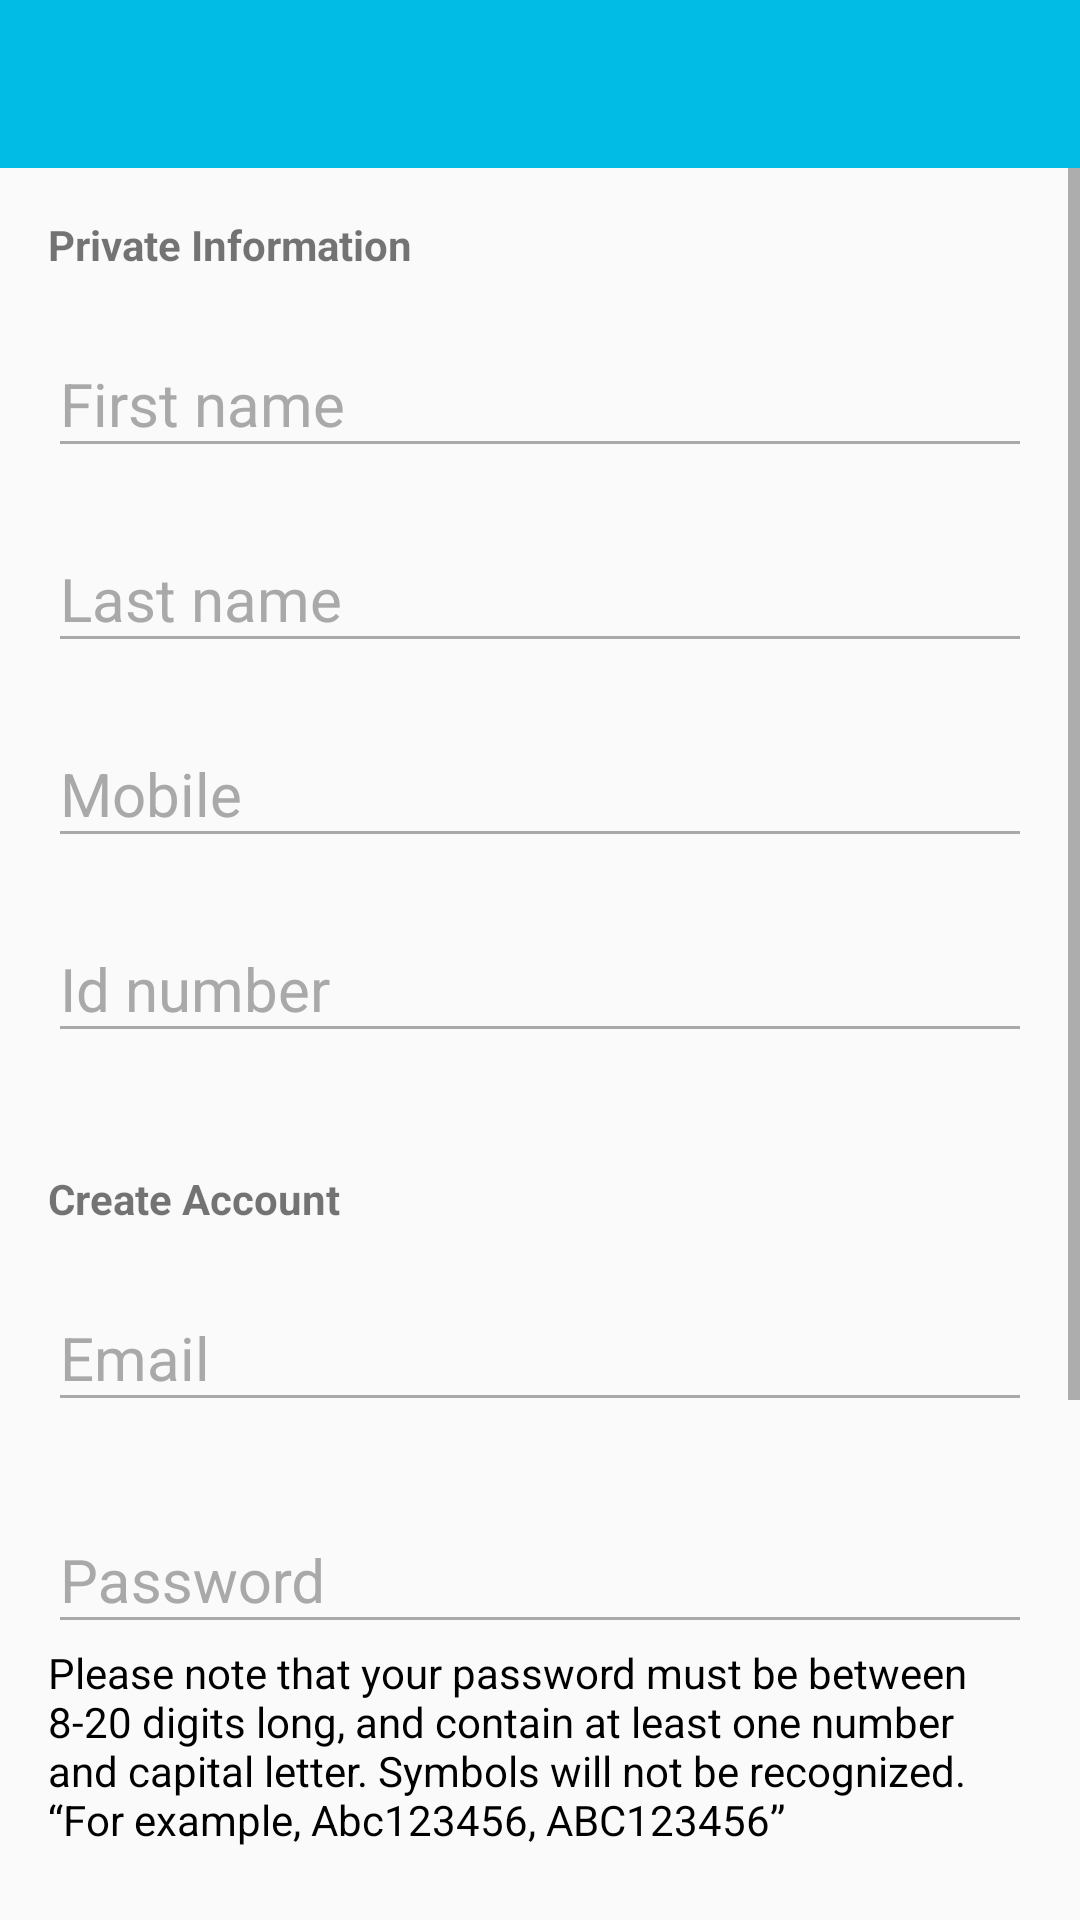

Reconstruct the res/layout file that produces this screen, plus the resources it refers to.
<!-- AndroidManifest.xml: application theme AppTheme -->
<!-- res/layout/activity_sign_up.xml -->
<?xml version="1.0" encoding="utf-8"?>
<RelativeLayout xmlns:android="http://schemas.android.com/apk/res/android"
    xmlns:tools="http://schemas.android.com/tools"
    android:layout_width="match_parent"
    android:layout_height="match_parent"
    android:descendantFocusability="beforeDescendants"
    android:focusableInTouchMode="true"
    tools:context=".activity.signup.SignUPActivity">

    <LinearLayout
        android:layout_width="match_parent"
        android:layout_height="match_parent"
        android:orientation="vertical">

        <include
            android:id="@+id/toolbar"
            layout="@layout/toolbar"/>

        <ScrollView
            android:layout_width="match_parent"
            android:layout_height="wrap_content">

            <LinearLayout
                android:layout_width="match_parent"
                android:layout_height="match_parent"
                android:windowSoftInputMode="adjustPan|adjustResize"
                android:padding="16dp"
                android:orientation="vertical">

                <TextView
                    android:layout_width="match_parent"
                    android:layout_height="wrap_content"
                    android:text="@string/form_title_personal_data"
                    android:textStyle="bold"/>

                <View
                    android:layout_width="match_parent"
                    android:layout_height="10dp"/>

                <android.support.design.widget.TextInputLayout
                    android:layout_width="match_parent"
                    android:layout_height="wrap_content"
                    android:theme="@style/TextForm">

                    <EditText
                        android:id="@+id/first_name"
                        android:layout_width="match_parent"
                        android:layout_height="wrap_content"
                        android:hint="@string/form_hint_first_name"
                        android:textColor="@color/DarkGray"
                        android:imeOptions="actionNext"
                        android:inputType="text|textNoSuggestions|textCapWords"
                        android:singleLine="true"/>
                </android.support.design.widget.TextInputLayout>

                <View
                    android:layout_width="match_parent"
                    android:layout_height="10dp"/>

                <android.support.design.widget.TextInputLayout
                    android:layout_width="match_parent"
                    android:layout_height="wrap_content"
                    android:theme="@style/TextForm">

                    <EditText
                        android:id="@+id/last_name"
                        android:layout_width="match_parent"
                        android:layout_height="wrap_content"
                        android:hint="@string/form_hint_last_name"
                        android:textColor="@color/DarkGray"
                        android:imeOptions="actionNext"
                        android:inputType="text|textNoSuggestions|textCapWords"
                        android:singleLine="true"/>
                </android.support.design.widget.TextInputLayout>

                <View
                    android:layout_width="match_parent"
                    android:layout_height="10dp"/>

                <android.support.design.widget.TextInputLayout
                    android:layout_width="match_parent"
                    android:layout_height="wrap_content"
                    android:theme="@style/TextForm">

                    <EditText
                        android:id="@+id/mobile"
                        android:layout_width="match_parent"
                        android:layout_height="wrap_content"
                        android:hint="@string/form_hint_mobile"
                        android:textColor="@color/DarkGray"
                        android:imeOptions="actionNext"
                        android:maxLength="10"
                        android:inputType="phone"
                        android:singleLine="true"/>
                </android.support.design.widget.TextInputLayout>

                <View
                    android:layout_width="match_parent"
                    android:layout_height="10dp"/>

                <android.support.design.widget.TextInputLayout
                    android:layout_width="match_parent"
                    android:layout_height="wrap_content"
                    android:theme="@style/TextForm">

                    <EditText
                        android:id="@+id/id_number"
                        android:layout_width="match_parent"
                        android:layout_height="wrap_content"
                        android:hint="@string/form_hint_id_number"
                        android:textColor="@color/DarkGray"
                        android:imeOptions="actionNext"
                        android:maxLength="13"
                        android:inputType="phone"
                        android:singleLine="true"/>
                </android.support.design.widget.TextInputLayout>

                <TextView
                    android:id="@+id/id_error"
                    android:layout_width="match_parent"
                    android:layout_height="wrap_content" />

                <View
                    android:layout_width="match_parent"
                    android:layout_height="20dp"/>

                <TextView
                    android:layout_width="match_parent"
                    android:layout_height="wrap_content"
                    android:text="@string/form_title_sign_in_data"
                    android:textStyle="bold"/>

                <View
                    android:layout_width="match_parent"
                    android:layout_height="10dp"/>

                <android.support.design.widget.TextInputLayout
                    android:layout_width="match_parent"
                    android:layout_height="wrap_content"
                    android:theme="@style/TextForm">

                    <EditText
                        android:id="@+id/email_address"
                        android:layout_width="match_parent"
                        android:layout_height="wrap_content"
                        android:hint="@string/form_hint_email"
                        android:textColor="@color/DarkGray"
                        android:imeOptions="actionNext"
                        android:inputType="textEmailAddress|textNoSuggestions"
                        android:singleLine="true"/>
                </android.support.design.widget.TextInputLayout>

                <TextView
                    android:id="@+id/email_error"
                    android:layout_width="match_parent"
                    android:layout_height="wrap_content" />

                <android.support.design.widget.TextInputLayout
                    android:layout_width="match_parent"
                    android:layout_height="wrap_content"
                    android:theme="@style/TextForm">

                    <EditText
                        android:id="@+id/password"
                        android:layout_width="match_parent"
                        android:layout_height="wrap_content"
                        android:hint="@string/form_hint_password"
                        android:textColor="@color/DarkGray"
                        android:imeOptions="actionNext"
                        android:inputType="textPassword|textNoSuggestions"
                        android:maxLength="20"
                        android:singleLine="true"/>
                </android.support.design.widget.TextInputLayout>

                <TextView
                    android:id="@+id/hintPassword"
                    android:layout_width="wrap_content"
                    android:layout_height="wrap_content"
                    android:text="@string/form_password_policy"
                    android:textColor="@color/Black"/>

                <View
                    android:layout_width="match_parent"
                    android:layout_height="5dp"/>

                <android.support.design.widget.TextInputLayout
                    android:layout_width="match_parent"
                    android:layout_height="wrap_content"
                    android:theme="@style/TextForm">

                    <EditText
                        android:id="@+id/confirm_password"
                        android:layout_width="match_parent"
                        android:layout_height="wrap_content"
                        android:hint="@string/form_hint_confirm_password"
                        android:textColor="@color/DarkGray"
                        android:imeOptions="actionDone"
                        android:maxLength="20"
                        android:inputType="textPassword|textNoSuggestions"
                        android:singleLine="true"
                        android:requiresFadingEdge="horizontal"/>
                </android.support.design.widget.TextInputLayout>

                <TextView
                    android:id="@+id/confirmPasswordStatus"
                    android:layout_width="match_parent"
                    android:layout_height="wrap_content" />

                <View
                    android:layout_width="match_parent"
                    android:layout_height="10dp"/>

                <LinearLayout
                    android:layout_width="match_parent"
                    android:layout_height="wrap_content"
                    android:orientation="horizontal">

                    <CheckBox
                        android:id="@+id/agreeTerm"
                        android:layout_width="wrap_content"
                        android:layout_height="wrap_content"/>

                    <View
                        android:layout_width="5dp"
                        android:layout_height="match_parent"/>

                    <TextView
                        android:id="@+id/privacy"
                        android:layout_width="wrap_content"
                        android:layout_height="wrap_content"
                        android:textColor="@color/Black"
                        android:text="@string/terms_and_condition"
                        android:textColorHighlight="@android:color/transparent"
                        android:textColorLink="@color/colorAccent"/>

                </LinearLayout>

                <RelativeLayout
                    android:layout_width="match_parent"
                    android:layout_height="50dp"
                    android:layout_marginTop="80dp"
                    android:layout_alignParentBottom="true">

                    <Button
                        android:id="@+id/button_apply"
                        android:layout_width="match_parent"
                        android:layout_height="match_parent"
                        android:background="@color/colorPrimary"
                        android:text="@string/form_button_apply"
                        android:textColor="@color/White"
                        android:textSize="18sp"/>

                </RelativeLayout>

            </LinearLayout>

        </ScrollView>

    </LinearLayout>



</RelativeLayout>

    
<!-- res/layout/toolbar.xml (included above) -->
<?xml version="1.0" encoding="utf-8"?>
<android.support.v7.widget.Toolbar
    xmlns:android="http://schemas.android.com/apk/res/android"
    xmlns:app="http://schemas.android.com/apk/res-auto"
    android:id="@+id/ActionBarWrapper"
    android:layout_width="match_parent"
    android:layout_height="?attr/actionBarSize"
    android:background="@color/colorPrimary"
    android:gravity="center"
    android:orientation="vertical"
    app:titleTextColor="@color/White"
    app:navigationIcon="@drawable/ic_arrow_back_white_36dp"
    app:theme="@style/DrawerArrowStyle"
    android:backgroundTintMode="@color/White">


</android.support.v7.widget.Toolbar>
<!-- resources referenced by this layout -->
<resources>
  <color name="Black">#000000</color>
  <color name="DarkGray">#A9A9A9</color>
  <color name="White">#FFFFFF</color>
  <color name="colorAccent">#FF4081</color>
  <color name="colorPrimary">#01BCE5</color>
  <string name="form_button_apply">APPLY</string>
  <string name="form_hint_confirm_password">Confirm password</string>
  <string name="form_hint_email">Email</string>
  <string name="form_hint_first_name">First name</string>
  <string name="form_hint_id_number">Id number</string>
  <string name="form_hint_last_name">Last name</string>
  <string name="form_hint_mobile">Mobile</string>
  <string name="form_hint_password">Password</string>
  <string name="form_password_policy">Please note that your password must be between 8-20 digits long,
          and contain at least one number and capital letter. Symbols will not be recognized. “For example, Abc123456, ABC123456”</string>
  <string name="form_title_personal_data">Private Information</string>
  <string name="form_title_sign_in_data">Create Account</string>
  <string name="terms_and_condition">I agree and accept the Privacy Policy and Terms and Conditions</string>
  <style name="DrawerArrowStyle" parent="Widget.AppCompat.DrawerArrowToggle">
          <item name="color">@color/White</item>
      </style>
  <style name="TextForm" parent="TextAppearance.AppCompat">
          
          <item name="android:textColorHint">@color/DarkGray</item>
          <item name="android:textSize">20sp</item>
          
          <item name="colorAccent">@color/colorPrimary</item>
          <item name="colorControlNormal">@color/DarkGray</item>
          <item name="colorControlActivated">@color/colorPrimary</item>
      </style>
  <style name="AppTheme" parent="Theme.AppCompat.Light.NoActionBar">
          
          <item name="colorPrimary">@color/colorPrimary</item>
          <item name="colorPrimaryDark">@color/colorPrimaryDark</item>
          <item name="colorAccent">@color/colorAccent</item>
  
          <item name="drawerArrowStyle">@style/DrawerArrowStyle</item>
  
          <item name="android:actionMenuTextColor">@color/White</item>
      </style>
  <color name="colorPrimaryDark">#358aca</color>
</resources>
